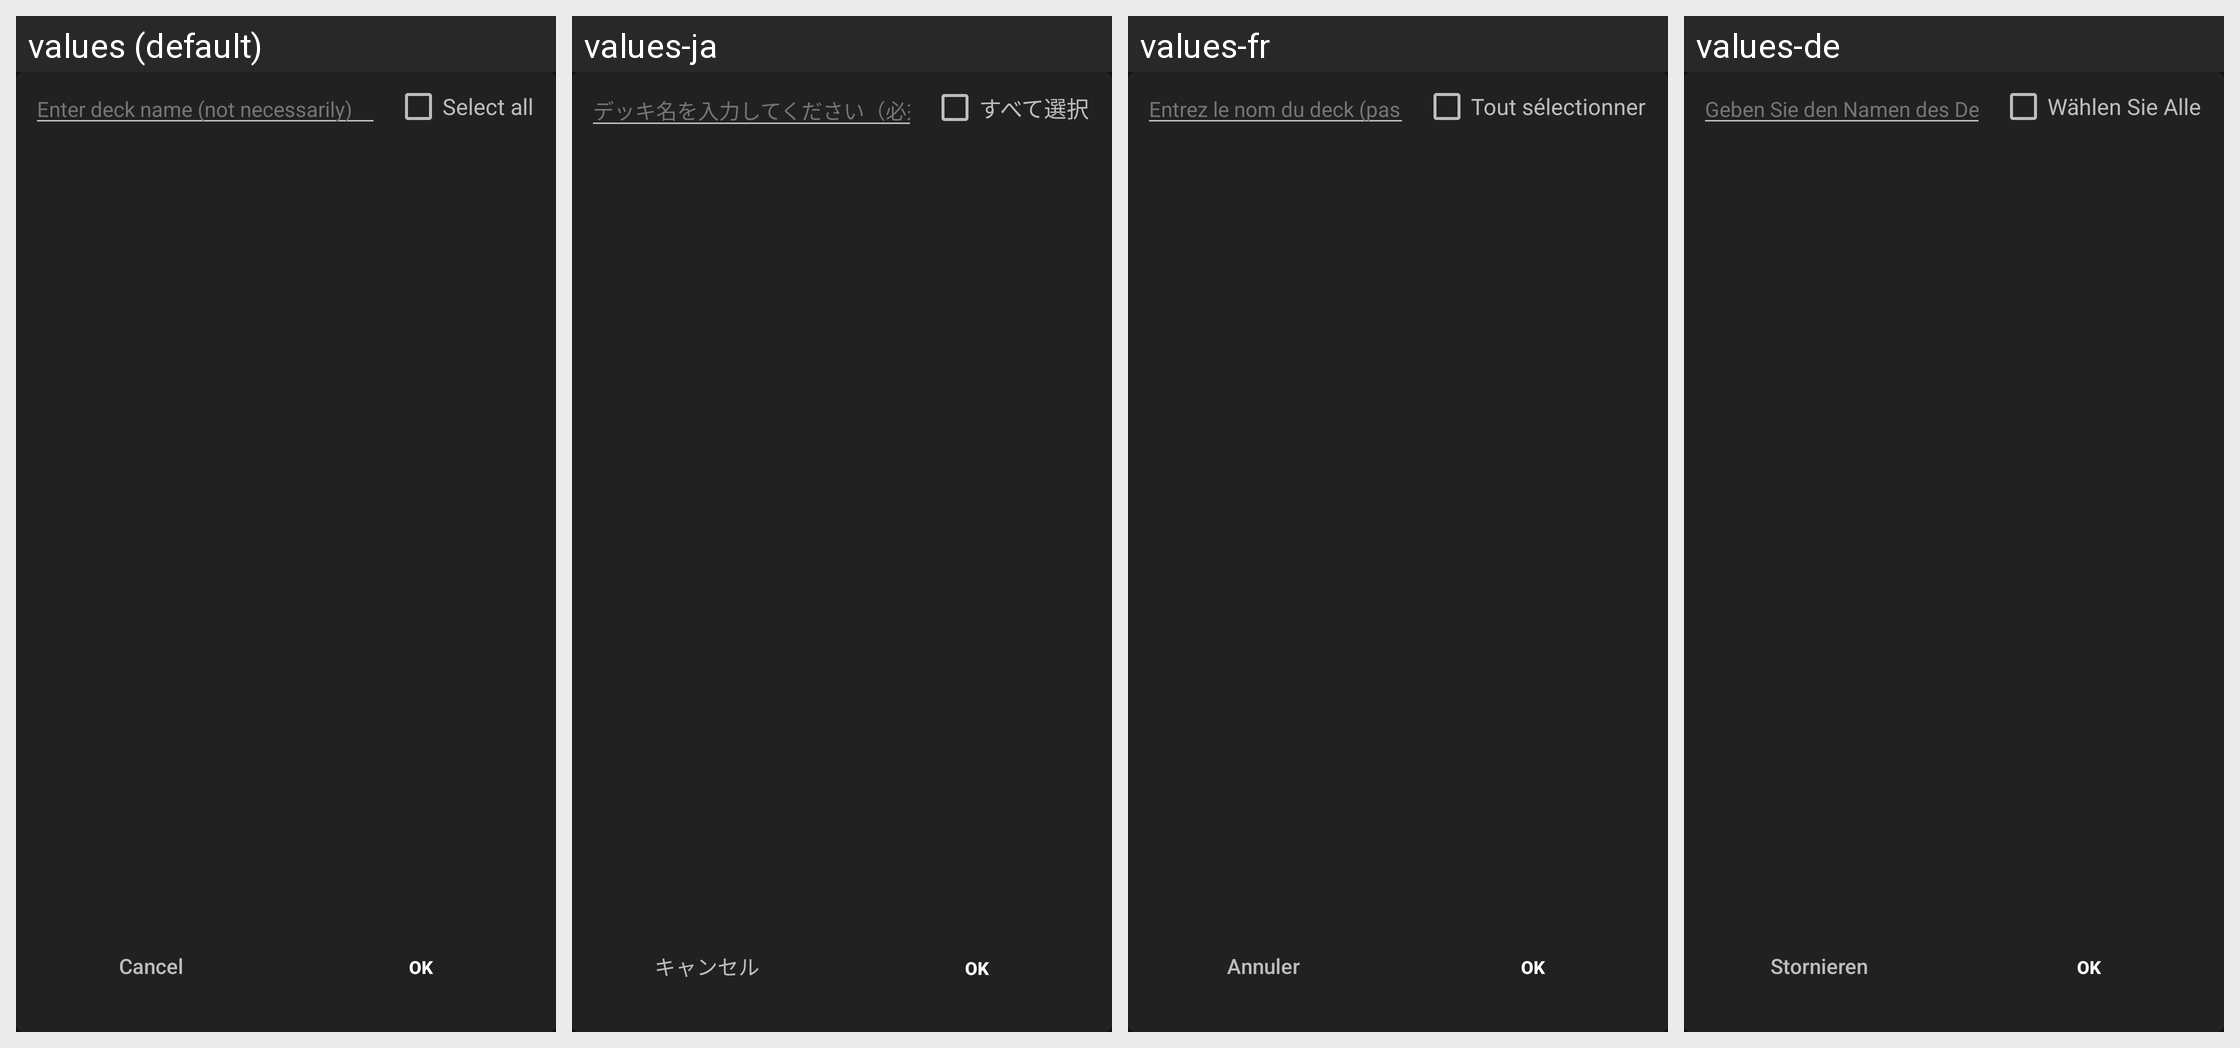

For this localized Android screen grid, give each drawn string resource with its value in every locale shown.
Android screen res/layout/dialog_hero_filter.xml rendered under 4 locales, left to right: values (default), values-ja, values-fr, values-de. Device: Nexus 5 (rendered at 1080×1920; each locale shown at half size, 540×960, under a caption strip naming it); theme AppTheme.
Other locales in the repository, not shown: values-es, values-in, values-it, values-ko, values-pl, values-pt, values-ru, values-th, values-uk, values-zh.
Strings drawn on this screen, with the default value and each locale's value (text and hints the layout hard-codes, and strings that could not be matched under every locale, appear in the picture but are not listed):

enter_deck_name_here
  values: Enter deck name (not necessarily)
  values-ja: デッキ名を入力してください（必須ではありません）
  values-fr: Entrez le nom du deck (pas nécessairement)
  values-de: Geben Sie den Namen des Decks ein (nicht unbedingt)

select_all
  values: Select all
  values-ja: すべて選択
  values-fr: Tout sélectionner
  values-de: Wählen Sie Alle

cancel
  values: Cancel
  values-ja: キャンセル
  values-fr: Annuler
  values-de: Stornieren
